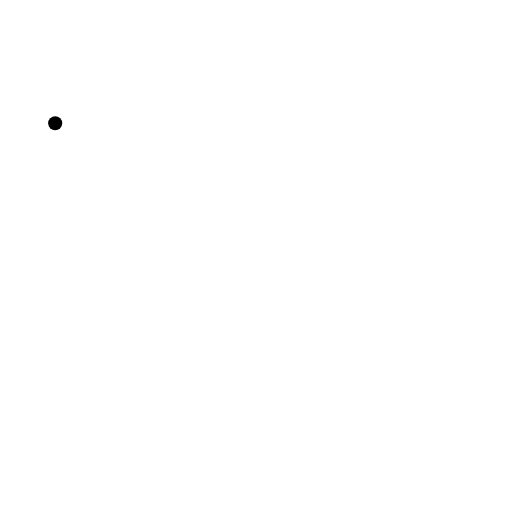
t = 0.00 s
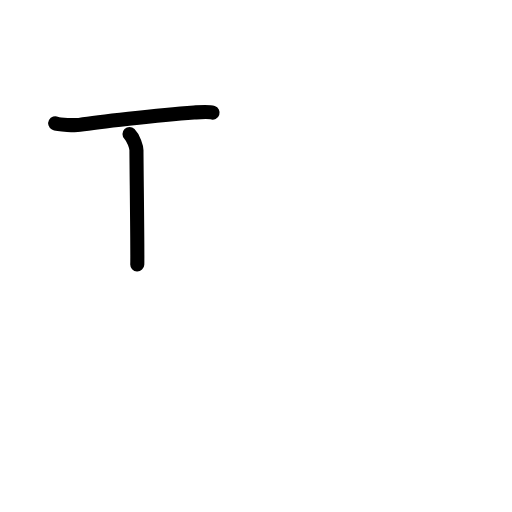
t = 1.75 s
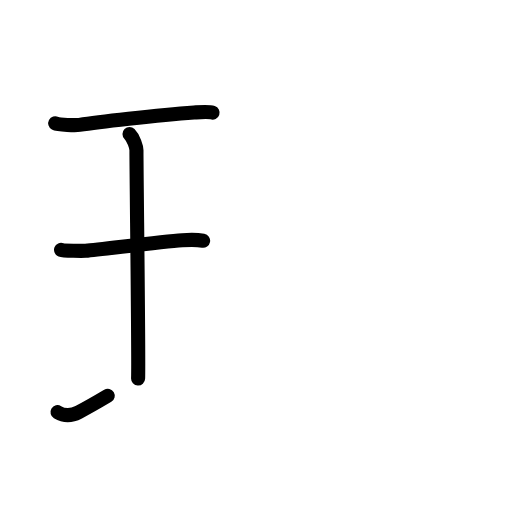
t = 3.63 s
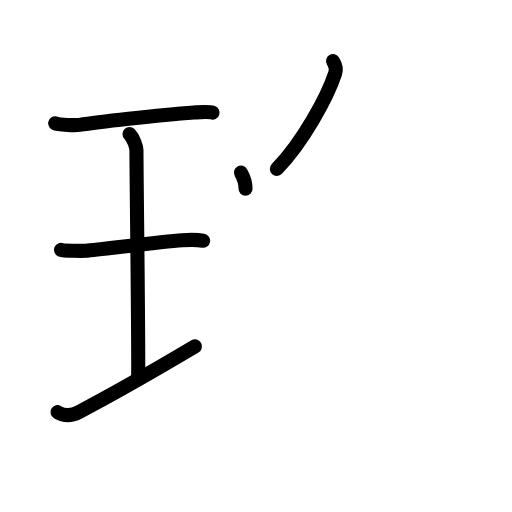
t = 5.38 s
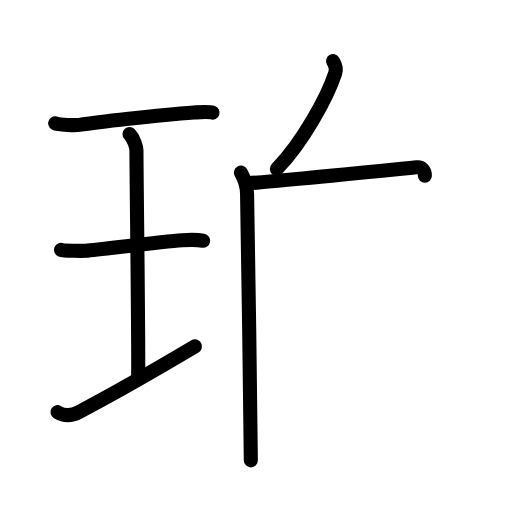
t = 6.50 s
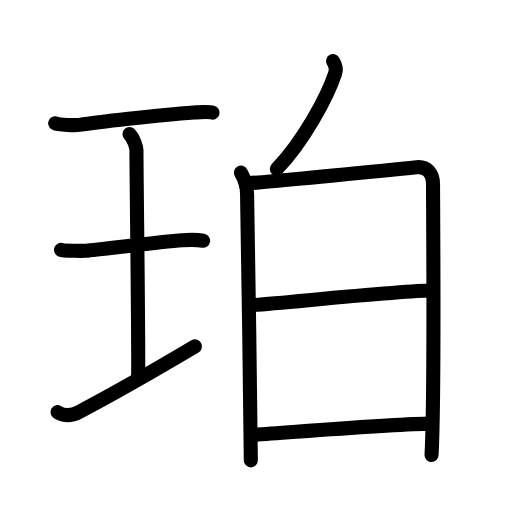
t = 9.00 s

The animated SVG that drew these frames (rendered in a browser with its animation timeline set to each time). Animation: 27 SMIL elements (animate=27); one cycle of 9.00 s.

<?xml version="1.0" encoding="UTF-8"?>
<!--
AniKanjiVG is licensed by CC-BY-SA Paul C. Sommerhoff (https://bitbucket.org/sommerhoff/anikanjivg).
AniKanjiVG uses KanjiVG which is licensed by CC-BY-SA Ulrich Apel (http://kanjivg.tagaini.net).
See also http://creativecommons.org/licenses/by-sa/3.0/
-->
<svg xmlns:kvg='http://kanjivg.tagaini.net' xmlns='http://www.w3.org/2000/svg' width='109' height='109' viewBox='0 0 109 109' style='fill:none;stroke:#000000;stroke-width:3;stroke-linecap:round;stroke-linejoin:round;' id="kvg:kanji_073c0"><g id="kvg:073c0" kvg:element="珀"><g id="kvg:073c0-g1" kvg:element="王" kvg:original="玉" kvg:partial="true" kvg:position="left" kvg:radical="general"><path id="kvg:073c0-s1" kvg:type="㇐" d="M11.75,26.25c0.69,0.37,4.46,0.45,5.16,0.34c3.27-0.5,16.55-2.09,24.4-2.64c1.07-0.07,3.05-0.26,3.94,0.04"><animate attributeName="d" begin="0.0s" dur="0.3333333333333333s" from="M11.75,26.25C11.75,26.25,11.75,26.25,11.75,26.25" to="M11.75,26.25c0.69,0.37,4.46,0.45,5.16,0.34" />
<animate attributeName="d" begin="0.3333333333333333s" dur="0.3333333333333333s" from="M11.75,26.25c0.69,0.37,4.46,0.45,5.16,0.34c0,0,0,0,0,0,0" to="M11.75,26.25c0.69,0.37,4.46,0.45,5.16,0.34c3.27-0.5,16.55-2.09,24.4-2.64" />
<animate attributeName="d" begin="0.6666666666666666s" dur="0.3333333333333333s" from="M11.75,26.25c0.69,0.37,4.46,0.45,5.16,0.34c3.27-0.5,16.55-2.09,24.4-2.64c0,0,0,0,0,0,0" to="M11.75,26.25c0.69,0.37,4.46,0.45,5.16,0.34c3.27-0.5,16.55-2.09,24.4-2.64c1.07-0.07,3.05-0.26,3.94,0.04" />
</path>
<path id="kvg:073c0-s2" kvg:type="㇑a" d="M27.57,28.52c0.87,0.88,1.48,2.78,1.48,3.48c0,5.95,0.52,44.62,0.35,48.57"><animate attributeName="d" begin="1.0s" dur="0.5s" from="M27.57,28.52C27.57,28.52,27.57,28.52,27.57,28.52" to="M27.57,28.52c0.87,0.88,1.48,2.78,1.48,3.48" />
<animate attributeName="d" begin="1.5s" dur="0.5s" from="M27.57,28.52c0.87,0.88,1.48,2.78,1.48,3.48c0,0,0,0,0,0,0" to="M27.57,28.52c0.87,0.88,1.48,2.78,1.48,3.48c0,5.95,0.52,44.62,0.35,48.57" />
<animate attributeName="d" begin="0s" dur="1.0s" from="M-100,-100" to="M-100,-100" />
</path>
<path id="kvg:073c0-s3" kvg:type="㇐" d="M13,53.19c0.58,0.22,4.64,0.25,5.23,0.2c3.39-0.28,15.89-1.94,20.58-2.25c0.72-0.05,3.35-0.09,4.43,0.1"><animate attributeName="d" begin="2.0s" dur="0.3333333333333333s" from="M13,53.19C13,53.19,13,53.19,13,53.19" to="M13,53.19c0.58,0.22,4.64,0.25,5.23,0.2" />
<animate attributeName="d" begin="2.3333333333333335s" dur="0.3333333333333333s" from="M13,53.19c0.58,0.22,4.64,0.25,5.23,0.2c0,0,0,0,0,0,0" to="M13,53.19c0.58,0.22,4.64,0.25,5.23,0.2c3.39-0.28,15.89-1.94,20.58-2.25" />
<animate attributeName="d" begin="2.6666666666666665s" dur="0.3333333333333333s" from="M13,53.19c0.58,0.22,4.64,0.25,5.23,0.2c3.39-0.28,15.89-1.94,20.58-2.25c0,0,0,0,0,0,0" to="M13,53.19c0.58,0.22,4.64,0.25,5.23,0.2c3.39-0.28,15.89-1.94,20.58-2.25c0.72-0.05,3.35-0.09,4.43,0.1" />
<animate attributeName="d" begin="0s" dur="2.0s" from="M-100,-100" to="M-100,-100" />
</path>
<path id="kvg:073c0-s4" kvg:type="㇐" d="M12.25,87.75c1.25,0.75,2.65,0.97,4.5,0C22,85,33.5,78.5,41.5,73.75"><animate attributeName="d" begin="3.0s" dur="0.5s" from="M12.25,87.75C12.25,87.75,12.25,87.75,12.25,87.75" to="M12.25,87.75c1.25,0.75,2.65,0.97,4.5,0" />
<animate attributeName="d" begin="3.5s" dur="0.5s" from="M12.25,87.75c1.25,0.75,2.65,0.97,4.5,0c0,0,0,0,0,0,0" to="M12.25,87.75c1.25,0.75,2.65,0.97,4.5,0C22,85,33.5,78.5,41.5,73.75" />
<animate attributeName="d" begin="0s" dur="3.0s" from="M-100,-100" to="M-100,-100" />
</path>
</g>
<g id="kvg:073c0-g2" kvg:position="right"><g id="kvg:073c0-g3" kvg:position="top"><path id="kvg:073c0-s5" kvg:type="㇔" d="M70.9,13c0.51,0.84,0.69,1.9,0.46,2.59c-1.67,5.08-6.85,14.6-12.42,20.38"><animate attributeName="d" begin="4.0s" dur="0.5s" from="M70.9,13C70.9,13,70.9,13,70.9,13" to="M70.9,13c0.51,0.84,0.69,1.9,0.46,2.59" />
<animate attributeName="d" begin="4.5s" dur="0.5s" from="M70.9,13c0.51,0.84,0.69,1.9,0.46,2.59c0,0,0,0,0,0,0" to="M70.9,13c0.51,0.84,0.69,1.9,0.46,2.59c-1.67,5.08-6.85,14.6-12.42,20.38" />
<animate attributeName="d" begin="0s" dur="4.0s" from="M-100,-100" to="M-100,-100" />
</path>
</g>
<g id="kvg:073c0-g4" kvg:element="日" kvg:position="bottom"><path id="kvg:073c0-s6" kvg:type="㇑" d="M51.3,36.76c0.65,1.14,1.3,3.03,1.3,4.55c0,1.51,0.8,47.6,0.8,56.69"><animate attributeName="d" begin="5.0s" dur="0.5s" from="M51.3,36.76C51.3,36.76,51.3,36.76,51.3,36.76" to="M51.3,36.76c0.65,1.14,1.3,3.03,1.3,4.55" />
<animate attributeName="d" begin="5.5s" dur="0.5s" from="M51.3,36.76c0.65,1.14,1.3,3.03,1.3,4.55c0,0,0,0,0,0,0" to="M51.3,36.76c0.65,1.14,1.3,3.03,1.3,4.55c0,1.51,0.8,47.6,0.8,56.69" />
<animate attributeName="d" begin="0s" dur="5.0s" from="M-100,-100" to="M-100,-100" />
</path>
<path id="kvg:073c0-s7" kvg:type="㇕a" d="M52.99,39c3.67-0.19,32.39-3.07,35.72-3.39c2.12-0.21,3.48,1.24,3.48,3.63c-0.01,4.08,0.37,45.12-0.32,57.62"><animate attributeName="d" begin="6.0s" dur="0.3333333333333333s" from="M52.99,39C52.99,39,52.99,39,52.99,39" to="M52.99,39c3.67-0.19,32.39-3.07,35.72-3.39" />
<animate attributeName="d" begin="6.333333333333333s" dur="0.3333333333333333s" from="M52.99,39c3.67-0.19,32.39-3.07,35.72-3.39c0,0,0,0,0,0,0" to="M52.99,39c3.67-0.19,32.39-3.07,35.72-3.39c2.12-0.21,3.48,1.24,3.48,3.63" />
<animate attributeName="d" begin="6.666666666666667s" dur="0.3333333333333333s" from="M52.99,39c3.67-0.19,32.39-3.07,35.72-3.39c2.12-0.21,3.48,1.24,3.48,3.63c0,0,0,0,0,0,0" to="M52.99,39c3.67-0.19,32.39-3.07,35.72-3.39c2.12-0.21,3.48,1.24,3.48,3.63c-0.01,4.08,0.37,45.12-0.32,57.62" />
<animate attributeName="d" begin="0s" dur="6.0s" from="M-100,-100" to="M-100,-100" />
</path>
<path id="kvg:073c0-s8" kvg:type="㇐a" d="M53.49,64.97c7.68-0.57,32.69-3.11,38.29-3.11"><animate attributeName="d" begin="7.0s" dur="1.0s" from="M53.49,64.97C53.49,64.97,53.49,64.97,53.49,64.97" to="M53.49,64.97c7.68-0.57,32.69-3.11,38.29-3.11" />
<animate attributeName="d" begin="0s" dur="7.0s" from="M-100,-100" to="M-100,-100" />
</path>
<path id="kvg:073c0-s9" kvg:type="㇐a" d="M54.27,92.53c9.19-0.61,27.08-2.06,36.89-2.34"><animate attributeName="d" begin="8.0s" dur="1.0s" from="M54.27,92.53C54.27,92.53,54.27,92.53,54.27,92.53" to="M54.27,92.53c9.19-0.61,27.08-2.06,36.89-2.34" />
<animate attributeName="d" begin="0s" dur="8.0s" from="M-100,-100" to="M-100,-100" />
</path>
</g>
</g>
</g>
</svg>
